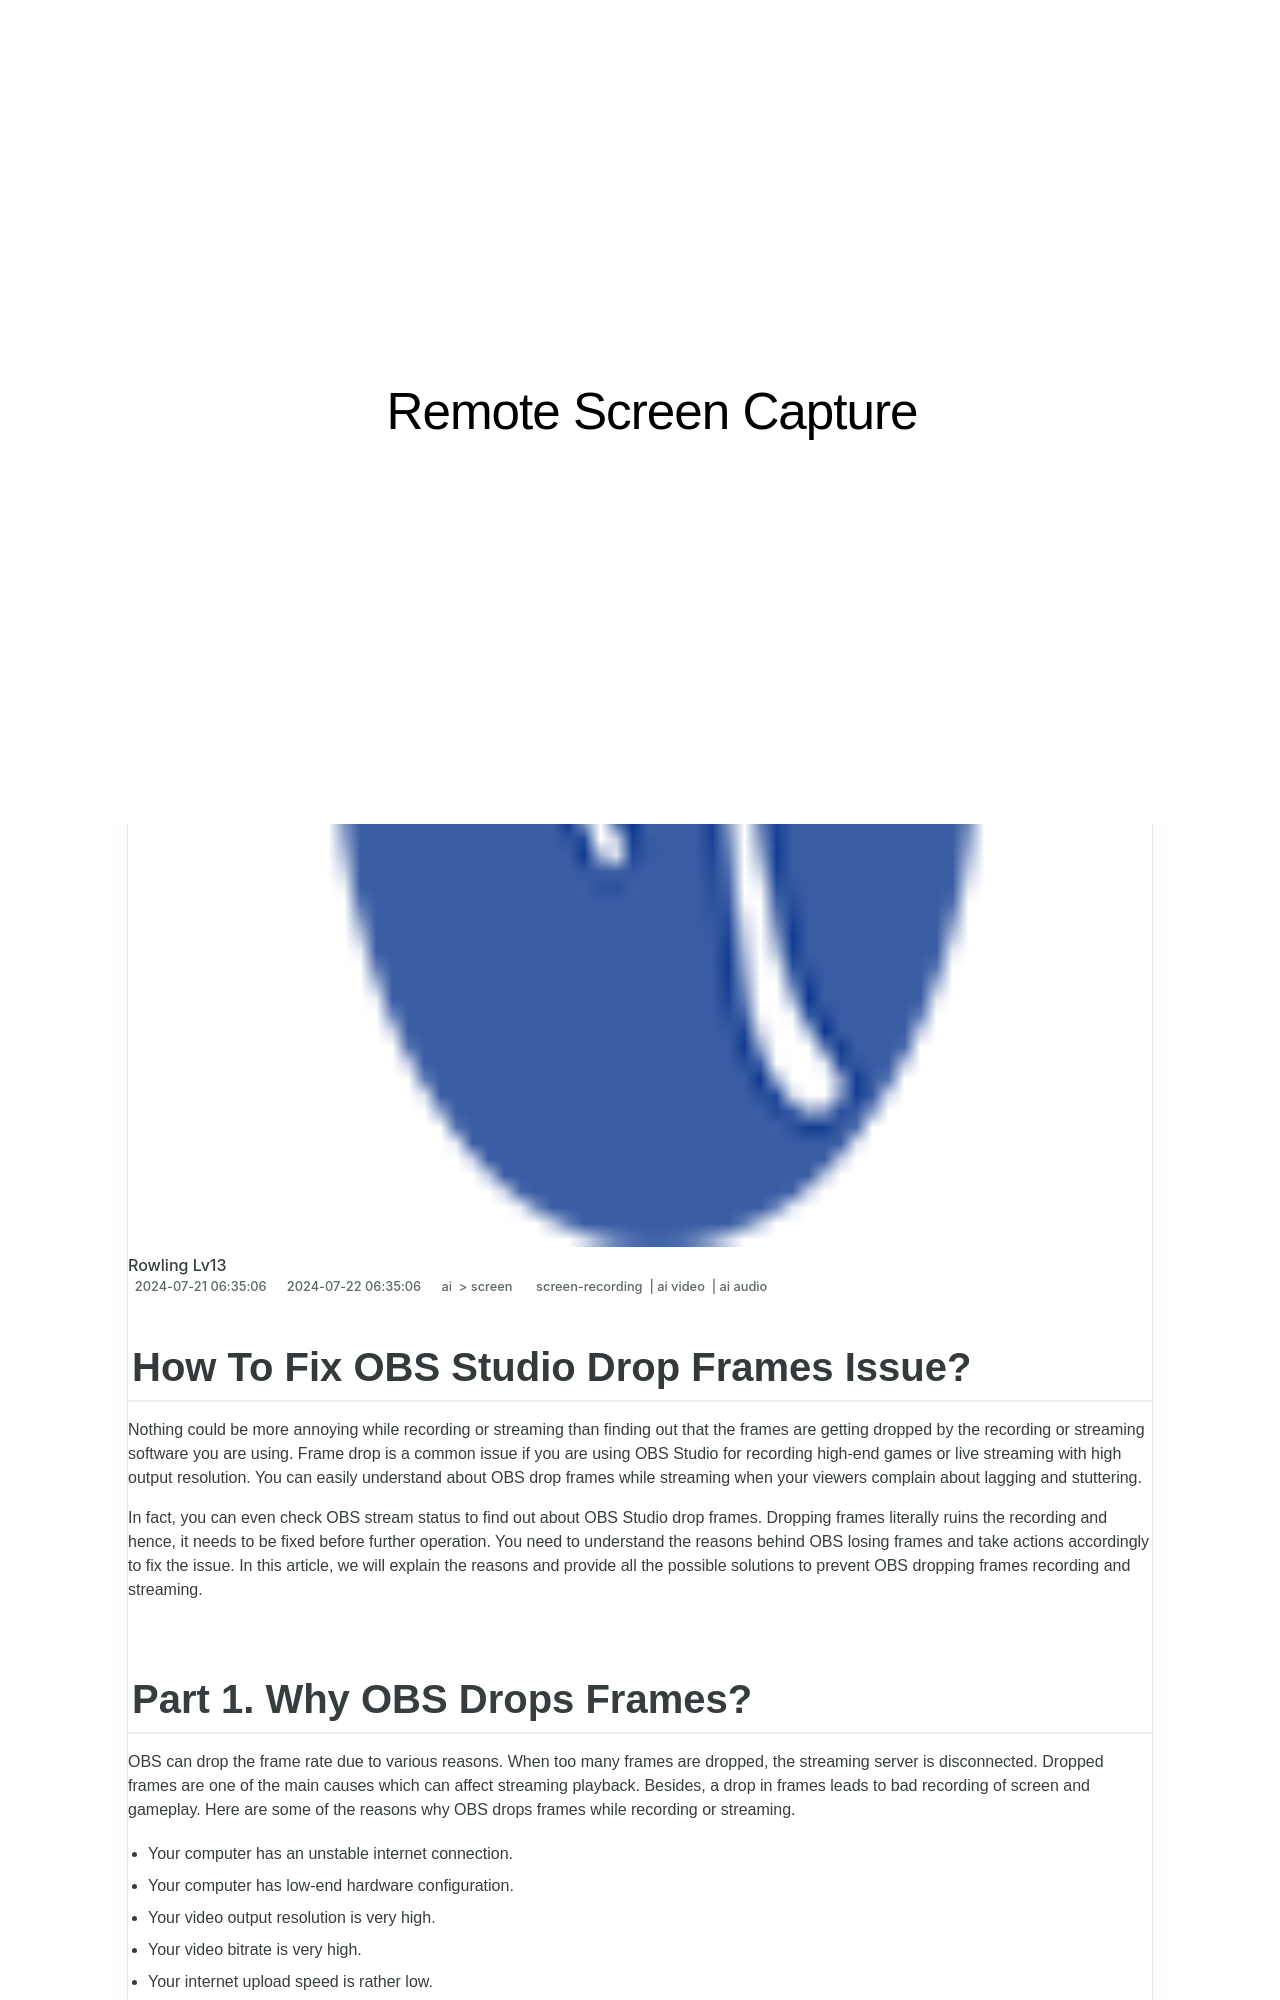

repository: techidaily/site-remote-screen-capture · page: 1715783494179-new-how-to-fix-obs-studio-drop-frames-issue/index.html · generator: jekyll

---
title: "[New] How To Fix OBS Studio Drop Frames Issue"
date: 2024-07-21T06:35:06.408Z
updated: 2024-07-22T06:35:06.408Z
tags: 
  - screen-recording
  - ai video
  - ai audio
categories: 
  - ai
  - screen
description: "This Article Describes [New] How To Fix OBS Studio Drop Frames Issue"
excerpt: "This Article Describes [New] How To Fix OBS Studio Drop Frames Issue"
keywords: "Fixing OBS Drops,Stop OBS Frame Loss,Prevent OBS Glitches,Resolve OBS Lagging,Tackle OBS Dropout Frames,OBS Stability Tricks,Minimize OBS Frame Skipping"
thumbnail: https://thmb.techidaily.com/85be9153d8c81024583588a94ed9e00fc880777ac2a8c7cff5efd5d21044d91c.jpg
---
